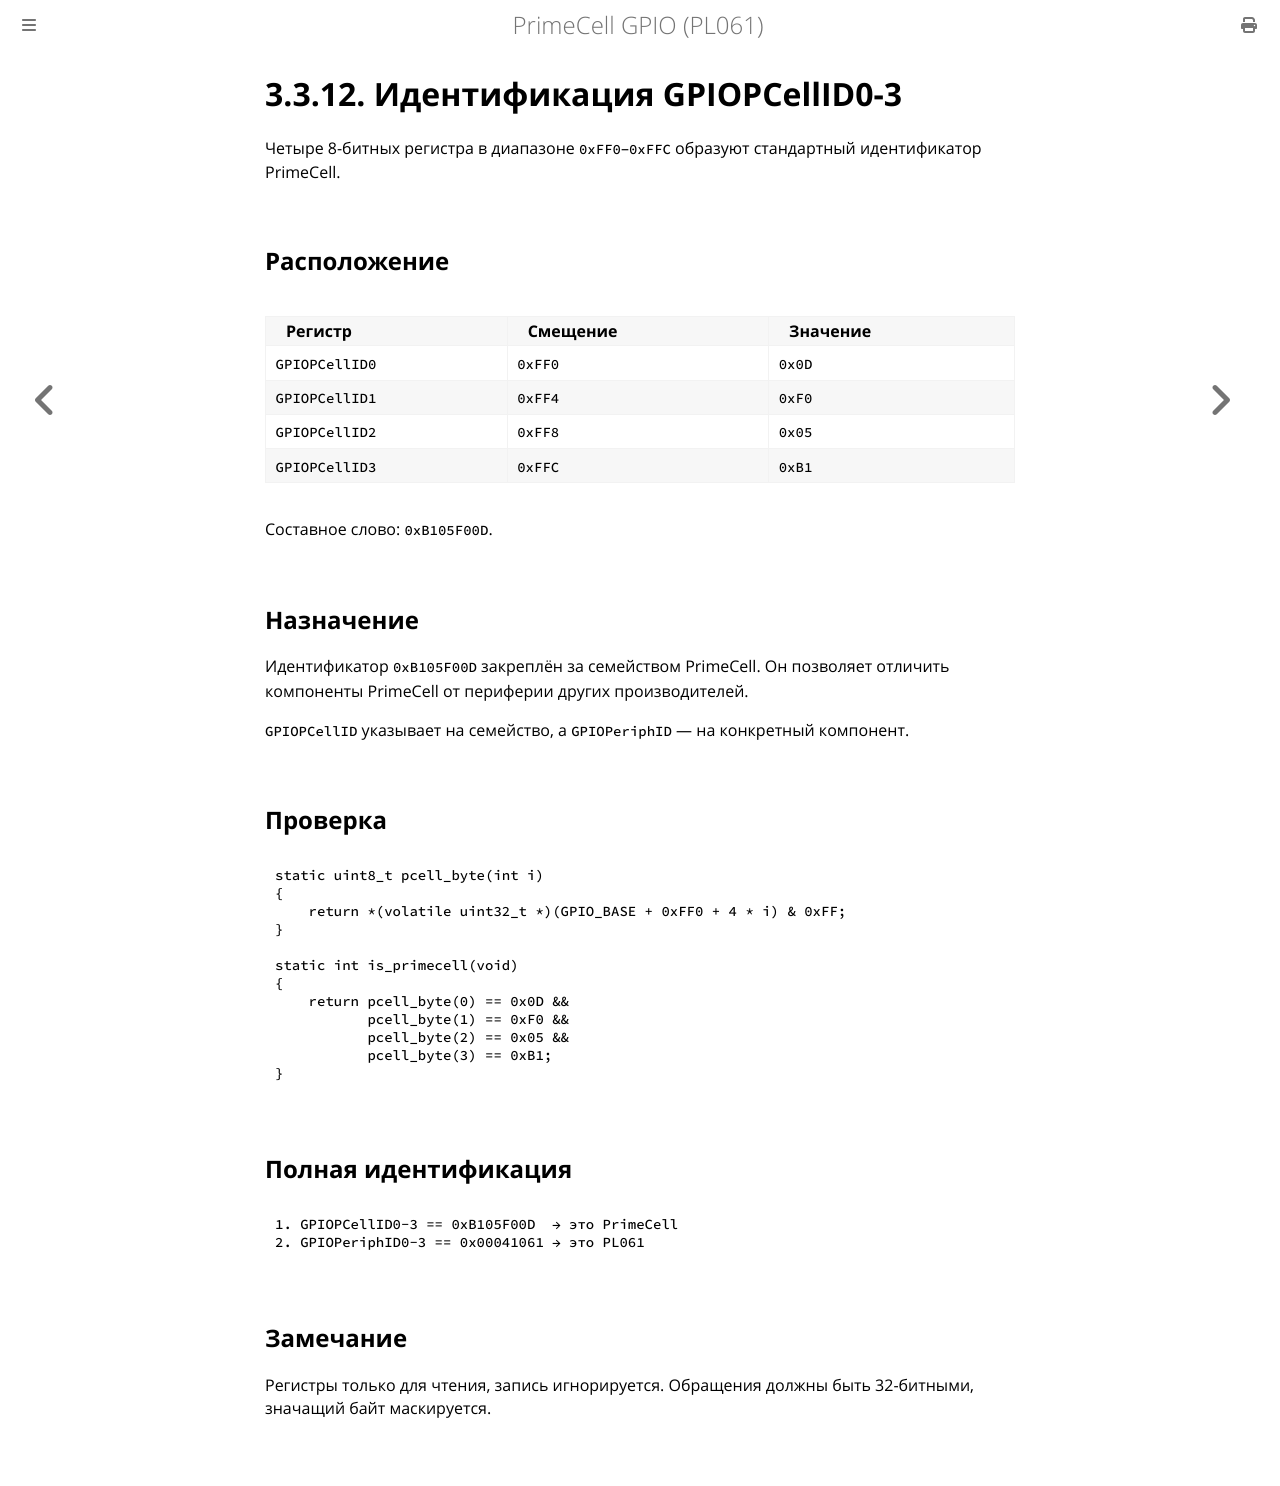

repository: MiCkEyZzZ/pl061 · page: ch03-pcellid.html · generator: mdbook

# 3.3.12. Идентификация GPIOPCellID0-3

Четыре 8-битных регистра в диапазоне `0xFF0`–`0xFFC` образуют
стандартный идентификатор PrimeCell.

## Расположение

| Регистр | Смещение | Значение |
|---------|----------|----------|
| `GPIOPCellID0` | `0xFF0` | `0x0D` |
| `GPIOPCellID1` | `0xFF4` | `0xF0` |
| `GPIOPCellID2` | `0xFF8` | `0x05` |
| `GPIOPCellID3` | `0xFFC` | `0xB1` |

Составное слово: `0xB105F00D`.

## Назначение

Идентификатор `0xB105F00D` закреплён за семейством PrimeCell.
Он позволяет отличить компоненты PrimeCell от периферии других
производителей.

`GPIOPCellID` указывает на семейство, а `GPIOPeriphID` — на
конкретный компонент.

## Проверка

```c
static uint8_t pcell_byte(int i)
{
    return *(volatile uint32_t *)(GPIO_BASE + 0xFF0 + 4 * i) & 0xFF;
}

static int is_primecell(void)
{
    return pcell_byte(0) == 0x0D &&
           pcell_byte(1) == 0xF0 &&
           pcell_byte(2) == 0x05 &&
           pcell_byte(3) == 0xB1;
}
```

## Полная идентификация

```text
1. GPIOPCellID0-3 == 0xB105F00D  → это PrimeCell
2. GPIOPeriphID0-3 == 0x00041061 → это PL061
```

## Замечание

Регистры только для чтения, запись игнорируется. Обращения должны
быть 32-битными, значащий байт маскируется.
